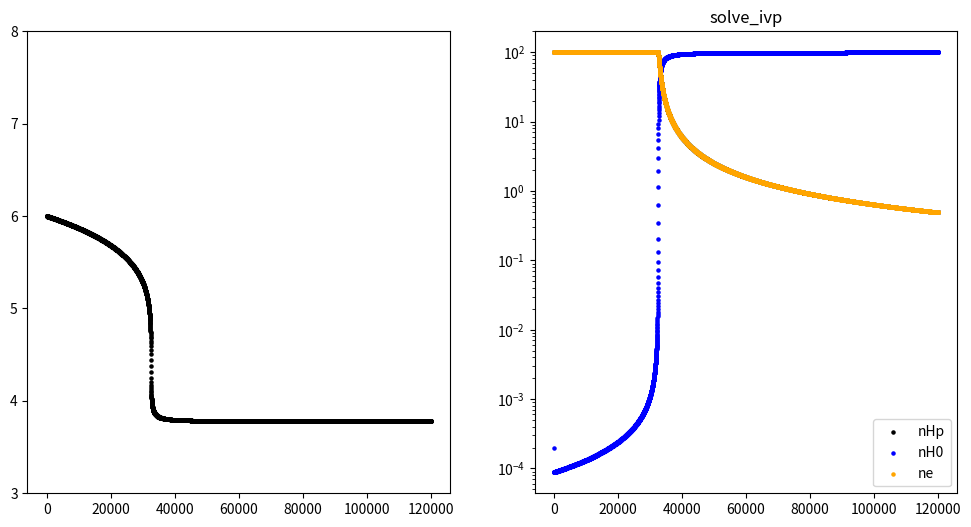

Write the Python code that produced this figure.

# This version also includes Free-Free cooling (So we have cooling due to Hydrogen atoms and free-free emission).
# This version uses solve_ivp.

import numpy as np
import matplotlib.pyplot as plt
from scipy.integrate import solve_ivp
from scipy.integrate import odeint

#----------------------------------------------------------------------------------------------------------------------
#----------------------------------------------------------------------------------------------------------------------
#------------------------------------- Reaction Rates (cm^3.s^-1) -----------------------------------------------------
#----------------------------------------------------------------------------------------------------------------------
#----------------------------------------------------------------------------------------------------------------------
# Reaction: (H0 + e ---> Hp + 2e) ::: H0 Collisional ionization
def k1(T):
  
  k1_val = 5.85e-11 * T**0.5 * np.exp(-157809.1/T) / (1.0 + (T/1e5)**0.5)

  return k1_val
#--------------

# Reaction: (Hp + e ---> H0 + γ)  ::: photo-recombination of Hp and e.
def k2(T):

  k2_val = 8.4e-11 / T**0.5 / (T/1e3)**0.2 / (1.0 + (T/1e6)**0.7)

  return k2_val
#--------------


#----------------------------------------------------------------------------------------------------------------------
#----------------------------------------------------------------------------------------------------------------------
#------------------------------------- Cooling Rates (erg.s^-1.cm^3) --------------------------------------------------
#----------------------------------------------------------------------------------------------------------------------
#----------------------------------------------------------------------------------------------------------------------
# Cooling rate due to H collisional ionization: (H0 + e ---> Hp + 2e)  ::: in erg.s^-1.cm^3  ::: will be multiplied by nH0 and ne later in the code.
def g1(T):
  
  g1_val = 13.5984 * 1.60218e-12 * k1(T)
  
  return g1_val


# Cooling rate due to Hp photo-recombination: (Hp + e ---> H0 + γ)  ::: in erg.s^-1.cm^3  ::: will be multiplied by nHp and ne later in the code.
def g2(T):

  g2_val = 8.70e-27 * T**0.5 / (T/1e3)**0.2 / (1.0 + (T/1e6)**0.7)

  return g2_val


# Cooling due to H0 collisional excitation via collision with electrons ::: in erg.s^-1.cm^3 ::: will be multiplied by nH0 and ne later in the code.
def g3(T):

  g3_val = 7.50e-19 * np.exp(-118348/T) / (1.0 + (T/1e5)**0.5)
  
  return g3_val


#!!! ::: will be multiplied by (nHp+nHep+nHepp) and ne later in the code.
def g4H(T):

  gff = 1.1 + 0.34 * np.exp(-(5.5 - np.log10(T))**2/3.0)
  g4H_val = 1.42e-27 * gff * T**0.5
  
  return g4H_val



# Total cooling rate in erg.s^-1.cm^-3 ===>NOTE that Hep and Hepp is excluded in free-free here as we are only considering H in this code!
def Lambda(T, nH, nH0):

  nHp = nH - nH0
  ne = nHp
  
  nHep = 0.0
  nHepp = 0.0
  
  Lamb = (g1(T) * ne * nH0 # collisional ionization of hydrogen ::::::: (H0 + e ---> Hp + 2e).
       + g2(T)  * ne * nHp # photo-recombination of Hp with electron :: (Hp + e ---> H0 + γ).
       + g3(T)  * ne * nH0 # collisional excitaion of H0.
       + g4H(T) * ne * (nHp + nHep + 4.0 * nHepp))
  
  return Lamb




def n_tot(nH, nH0):
  
  nHp = nH - nH0
  ne = nHp
  
  ntot = nH0 + nHp + ne
  
  return ntot



#-----------------------------------------
#------ Solution of the ODE Section ------
#-----------------------------------------
def func(t, y):

  nH0, T = y
  
  nHp = nH - nH0
  ne = nHp
  
  dnH0_dt = k2(T) * nHp * ne - k1(T) * nH0 * ne

  Lam = Lambda(T, nH, nH0)
  
  ntot = n_tot(nH, nH0)

  dT_dt = -1.0 * (gamma - 1.0) / kB / ntot * Lam
  
  return [dnH0_dt, dT_dt]



gamma = 5./3.
kB = 1.3807e-16

nH = 100.0

y0 = [2e-4, 1e6]

#t = np.linspace(1, 120000, 10000) * 3.16e7
#t_yrs = t/3.16e7

t_span = (1*3.16e7, 120000*3.16e7)

#sol = odeint(func, y0 = y0, t = t, tfirst = True)

solution = solve_ivp(func, t_span, y0, method='LSODA', dense_output=True)

t = np.linspace(t_span[0], t_span[1], 10000)
y = solution.sol(t)

print(y.shape)

t_yrs = t / 3.16e7

nH0 = y[0, :]
T = y[1, :]

nHp = nH - nH0
ne = nHp

plt.figure(figsize = (12, 6))

plt.subplot(1, 2, 1)
plt.scatter(t_yrs, np.log10(T), s = 5, color = 'k')
plt.ylim(3, 8)

plt.subplot(1, 2, 2)
plt.scatter(t_yrs, nHp, s = 5, color = 'k', label = 'nHp')
plt.scatter(t_yrs, nH0, s = 5, color = 'b', label = 'nH0')
plt.scatter(t_yrs, ne, s = 5, color = 'orange', label = 'ne')
plt.yscale('log')
plt.title('solve_ivp')
plt.legend()

plt.savefig('myOnlyH.png')

plt.show()



